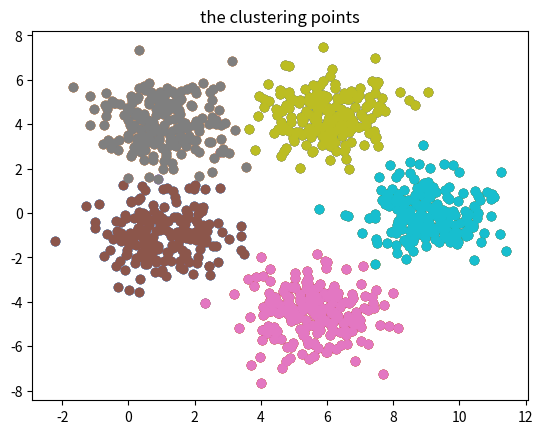

Source code (Python):
import numpy as np
import matplotlib.pyplot as plt

def data_form(path):
    """form the data for test and save it
    
    args:
        path(string): save the data 
    return:
        X1: the data in the form of columns
        X: the data in the form of a list
    """
    sigma = [[1,0],[0,1]]  # the convirance matrix
    mus = [[1, -1],[5.5, -4.5],[1, 4],[6, 4.5],[9, 0.0]]  # the means
    X = []
    for mu in mus:
        x = np.random.multivariate_normal(mu,sigma,200)
        X.append(x)
        plt.scatter(x[:,0],x[:,1])
    plt.title("the original points")
    plt.show()
    X1 = np.vstack(X)

    return X1,X

def k_means(mean,X1):
    """the k-means algorithm 
    args:
        mean(array(n,2),n: the cluster types, the point with size (1,2)):\
            the initial mean of the k-means algorithm 
        X(array,size(1000,2)): the input data X for clustering 
    returns:
        X_cluster: the points after clustering 
    """
    X_cluster = []

    while(True): 

        X_cluster = []
        for _ in range(mean.shape[0]):
            _ = []
            X_cluster.append(_)  # set the list for clustering

        for i in range(X1.shape[0]):
            x_attri = X1[i,:]
            dis = mean - x_attri  # calculate the dis between mean and each x
            types = np.argmin(np.sum(dis**2,axis=1))  # know which is the closest type
            
            X_cluster[types].append(x_attri)  # get the type
        
        mean_new = mean.copy()
        for j in range(len(X_cluster)):
            mean_new[j,:] = np.mean(np.vstack(X_cluster[j]),axis=0)  # update the means
        if (mean_new == mean).all():  # if there is no change, stop the iteration 
            break
        else:
            mean = mean_new  # else go on the iterations
    
    return X_cluster,mean
    
def evaluate(X, mean_origin, X_cluster, mean):
    """evaluate the result of the clustering model
    args:
        X(list with n sub list of np.arrays, n types): the original data
        mean_origin(np.array, size(n,2)): the means of the orignial data 
        X_cluster(list with n sub list of np.arrays, n types): the clustering data
        mean(np.array, size(n,2)): the means of the clustering data 
    returns:
        accuracy: the accuracy of the clustering 
        error: the error between the means of the clustering result
    """

    """
    keys = []  # the links from the original data to the clustering data, choose the closest 
    errors = []   # the errors from mean of the original data to the mean of clustering data, choose the smallest 
    mean1 = mean.copy() 
    for i in range(mean_origin.shape[0]):
        _mean = mean_origin[i,:]
        dis = mean1 - _mean  # calculate the dis between mean and each x
        keys.append(np.argmin(np.sum(dis**2,axis=1)))  # know which is the closest type
        errors.append(np.sqrt( np.min( np.sum(dis**2,axis=1) )))  # the smallest error
        mean1 = np.delete(mean1,keys[i],axis=0)
    
    for j in range(len(X)):
        _origin = np.vstack(X[j])
        _cluster = np.vstack(X_cluster[keys[j]])
        cluster_right += np.array([x for x in set(tuple(x) for x in _origin) & set(tuple(x) for x in _cluster)]).shape[0]
    
    accuracy = cluster_right/1000.0
    """
    errors = []   # the errors from mean of the original data to the mean of clustering data, choose the smallest 
    cluster_right = []
    cluster_num = 0
    for i in range(len(X_cluster)):
        cluster_right = []
        _cluster = np.vstack(X_cluster[i])
        for j in range(len(X)):
            _origin = np.vstack(X[j])
            cluster_right.append(np.array([x for x in set(tuple(x) for x in _origin) & set(tuple(x) for x in _cluster)]).shape[0])
        k = np.argmax(np.array(cluster_right))  # find the most accurate cluster
        cluster_num += cluster_right[k]
        dis = mean[i,:] - mean_origin[k,:]
        dis = dis.reshape((1,2))
        errors.append( np.sqrt(np.sum(dis**2,axis=1)) )
    accuracy = cluster_num/1000.0    
    
    return errors,accuracy

    

if __name__ == '__main__':
    X1,X = data_form("")
    print("choose the random mean data as the initial points(group1)")
    mean_origin = np.array([[1.0,-1.0],[5.5,-4.5],[1.0,4.0],[6.0,4.5],[9.0,0.0]])
    mean_ind = np.random.randint(0,X1.shape[0],5)
    _mean = X1[mean_ind,:]
    X_cluster,mean = k_means(_mean,X1)
    for x in X_cluster:
        x = np.vstack(x)
        plt.scatter(x[:,0],x[:,1])
    plt.title("the clustering points")
    plt.show()
    print("centers: ",mean)
    errors,accuracy = evaluate(X, mean_origin, X_cluster, mean)
    print("accuracy: {:.2%} \n".format(accuracy))
    print("errors: ",errors)

    print("choose the random mean data as the initial points(group2)")
    mean_origin = np.array([[1.0,-1.0],[5.5,-4.5],[1.0,4.0],[6.0,4.5],[9.0,0.0]])
    mean_ind = np.random.randint(0,X1.shape[0],5)
    _mean = X1[mean_ind,:]
    X_cluster,mean = k_means(_mean,X1)
    for x in X_cluster:
        x = np.vstack(x)
        plt.scatter(x[:,0],x[:,1])
    plt.title("the clustering points")
    plt.show()
    print("centers: ",mean)
    errors,accuracy = evaluate(X, mean_origin, X_cluster, mean)
    print("accuracy: {:.2%} \n".format(accuracy))
    print("errors: ",errors)

    print("choose the original mean data as the initial points")
    mean_origin = np.array([[1.0,-1.0],[5.5,-4.5],[1.0,4.0],[6.0,4.5],[9.0,0.0]])
    _mean = mean_origin
    X_cluster,mean = k_means(_mean,X1)
    for x in X_cluster:
        x = np.vstack(x)
        plt.scatter(x[:,0],x[:,1])
    plt.title("the clustering points")
    plt.show()
    print("centers: ",mean)
    errors,accuracy = evaluate(X, mean_origin, X_cluster, mean)
    print("accuracy: {:.2%} \n".format(accuracy))
    print("errors: ",errors)